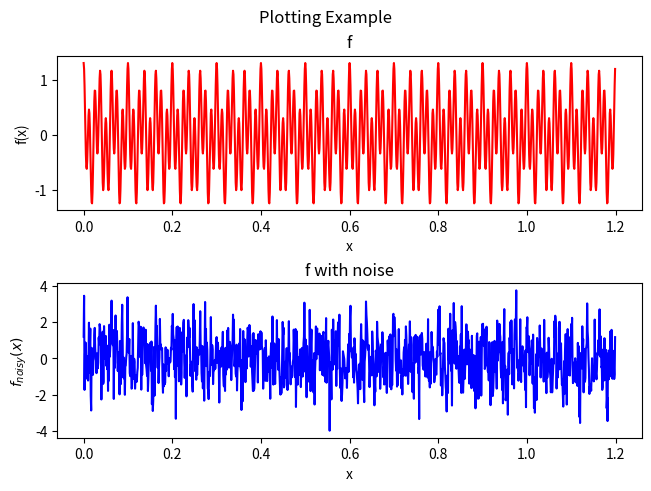
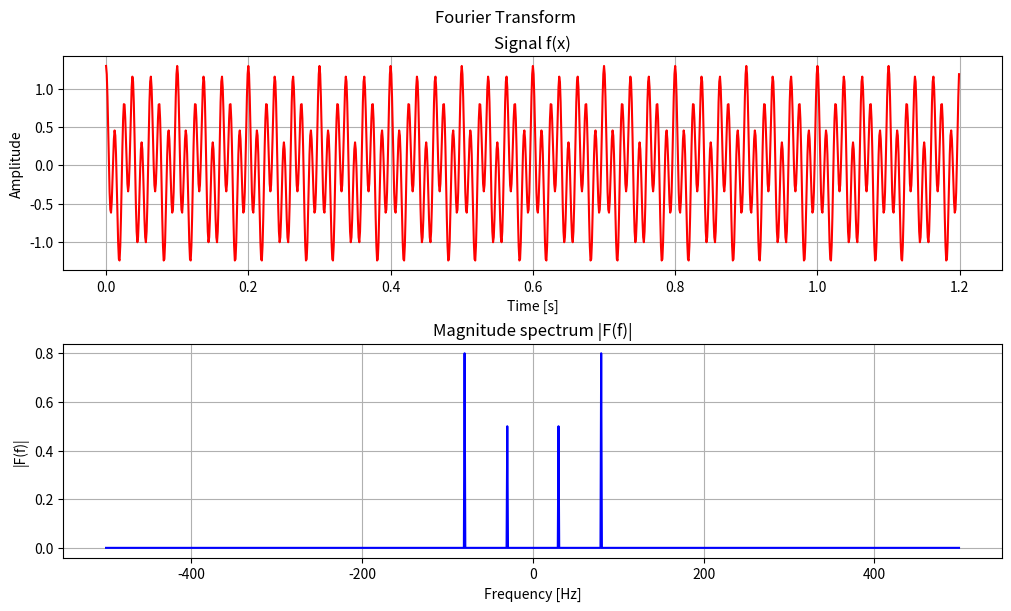

These charts were generated, in order, by the following Python code:
"""Insert your solutions for exercise 2 here."""

import numpy as np
import matplotlib.pyplot as plt

# --------------------------------------------------------
# sampling details of the function f
sf = 1000  # sampling frequency
T = 1 / sf  # sampling period
N = 1200  # number of samples
x = np.arange(N) * T  # time vector

# vector containing the frequencies for plotting in fourier space
# we can shift the frequencies using fftshift so that 0 is in the middle of the plot
# [-500., -499.16666667, ..., 0, ...,  498.33333333,  499.16666667]
freq = np.fft.fftshift(np.fft.fftfreq(N, d=T))

# create a function f as a superposition of two cosine waves
f = 0.5 * np.cos(2 * np.pi * 30 * x) + 0.8 * np.cos(2 * np.pi * 80 * x)

# create noisy version of f for exercise 2c
noise = np.random.randn(N)
f_noisy = f + noise

# plot both functions to demonstrate the plotting
fig, axs = plt.subplots(nrows=2, ncols=1, constrained_layout=True)
axs[0].set_title("f")
axs[0].set_xlabel("x")
axs[0].set_ylabel("f(x)")
axs[0].plot(x, f, "r")
axs[1].set_title("f with noise")
axs[1].set_xlabel("x")
axs[1].set_ylabel("$f_{noisy}(x)$")
axs[1].plot(x, f_noisy, "b")
fig.suptitle("Plotting Example")
plt.show()
# --------------------------------------------------------


# --------------------------------------------------------
# Insert solutions for 2a and 2b here
def fourier_transform(f: np.ndarray, inv: bool = False) -> np.ndarray:
    #converting f into a array
    f = np.asarray(f, dtype=np.complex128).ravel()
    N = f.shape[0]
    if N == 0:
        return np.array([])
    
    # x runs the all of the indexes of the input signal
    # u is the column version 
    x = np.arange(N)
    u = x.reshape((N, 1))

    # chooses sign for forward or inverse DTF
    sign = -1 if not inv else 1
    # creating matrix of u*x products (= N*N matrix)
    exponent = sign * 2j * np.pi * (u @ x.reshape(1, -1)) / N
    # complex exponential matrix
    W = np.exp(exponent)

    if not inv:
        # forward DTF: multiplying the N*N matrix by the vector 
        return W.dot(f)
    else:
        # inverse DTF: scaling by 1/N as given in the formula
        return (1.0 / N) * W.dot(f)

# use the function to compute the DTF and then to get the fourier transform F of the function f
F = fourier_transform(f, inv=False)
# rearanging the array so the negative and positive frquencies are in the correct order to be plotted
F_shifted = np.fft.fftshift(F)
# F was normalized, to reflect the actual amplitudes of the original cosines. The frequencies remained the same, only the yaxis scale changed.
# DTF: if we look at a pure cosine the magnitude of each frequency component is proportional to N/2 --> dividing F_shifted by N/2 to rescale the magnitude axis
F_shifted_norm = F_shifted / (N/2)



# plot f and F
fig, axs = plt.subplots(2, 1, figsize=(10, 6), constrained_layout=True)
fig.suptitle("Fourier Transform")

# Time-domain plot f
axs[0].plot(x, f, "r")
axs[0].set_title("Signal f(x)")
axs[0].set_xlabel("Time [s]")
axs[0].set_ylabel("Amplitude")
axs[0].grid(True)

# Frequency-domain plot F
axs[1].plot(freq, np.abs(F_shifted_norm), "b")
axs[1].set_title("Magnitude spectrum |F(f)|")
axs[1].set_xlabel("Frequency [Hz]")
axs[1].set_ylabel("|F(f)|")
axs[1].grid(True)

plt.show()

# --------------------------------------------------------


# --------------------------------------------------------
# Insert solutions for 2c here
def box_filter(f: np.ndarray, kernel: np.ndarray) -> np.ndarray:
    ...

# define the kernel of the box filter
kernel = 1 / 4 * np.array([1, 2, 1])

# filter f_noisy using the box filter


# plot filtered f and its Fourier transform
fig, axs = plt.subplots(2, constrained_layout=True)

fig.suptitle("Box Filter")
plt.show()
# --------------------------------------------------------


# --------------------------------------------------------
# Insert solutions for 2d here
def ft_denoise(F: np.ndarray, threshold: int) -> np.ndarray:
    ...

# fourier transform f_noisy, apply fourier filter and apply inverse fourier transformation


# plot the fourier filtered f and its Fourier transform
fig, axs = plt.subplots(2, constrained_layout=True)

fig.suptitle("FT Filter")
plt.show()
# --------------------------------------------------------
